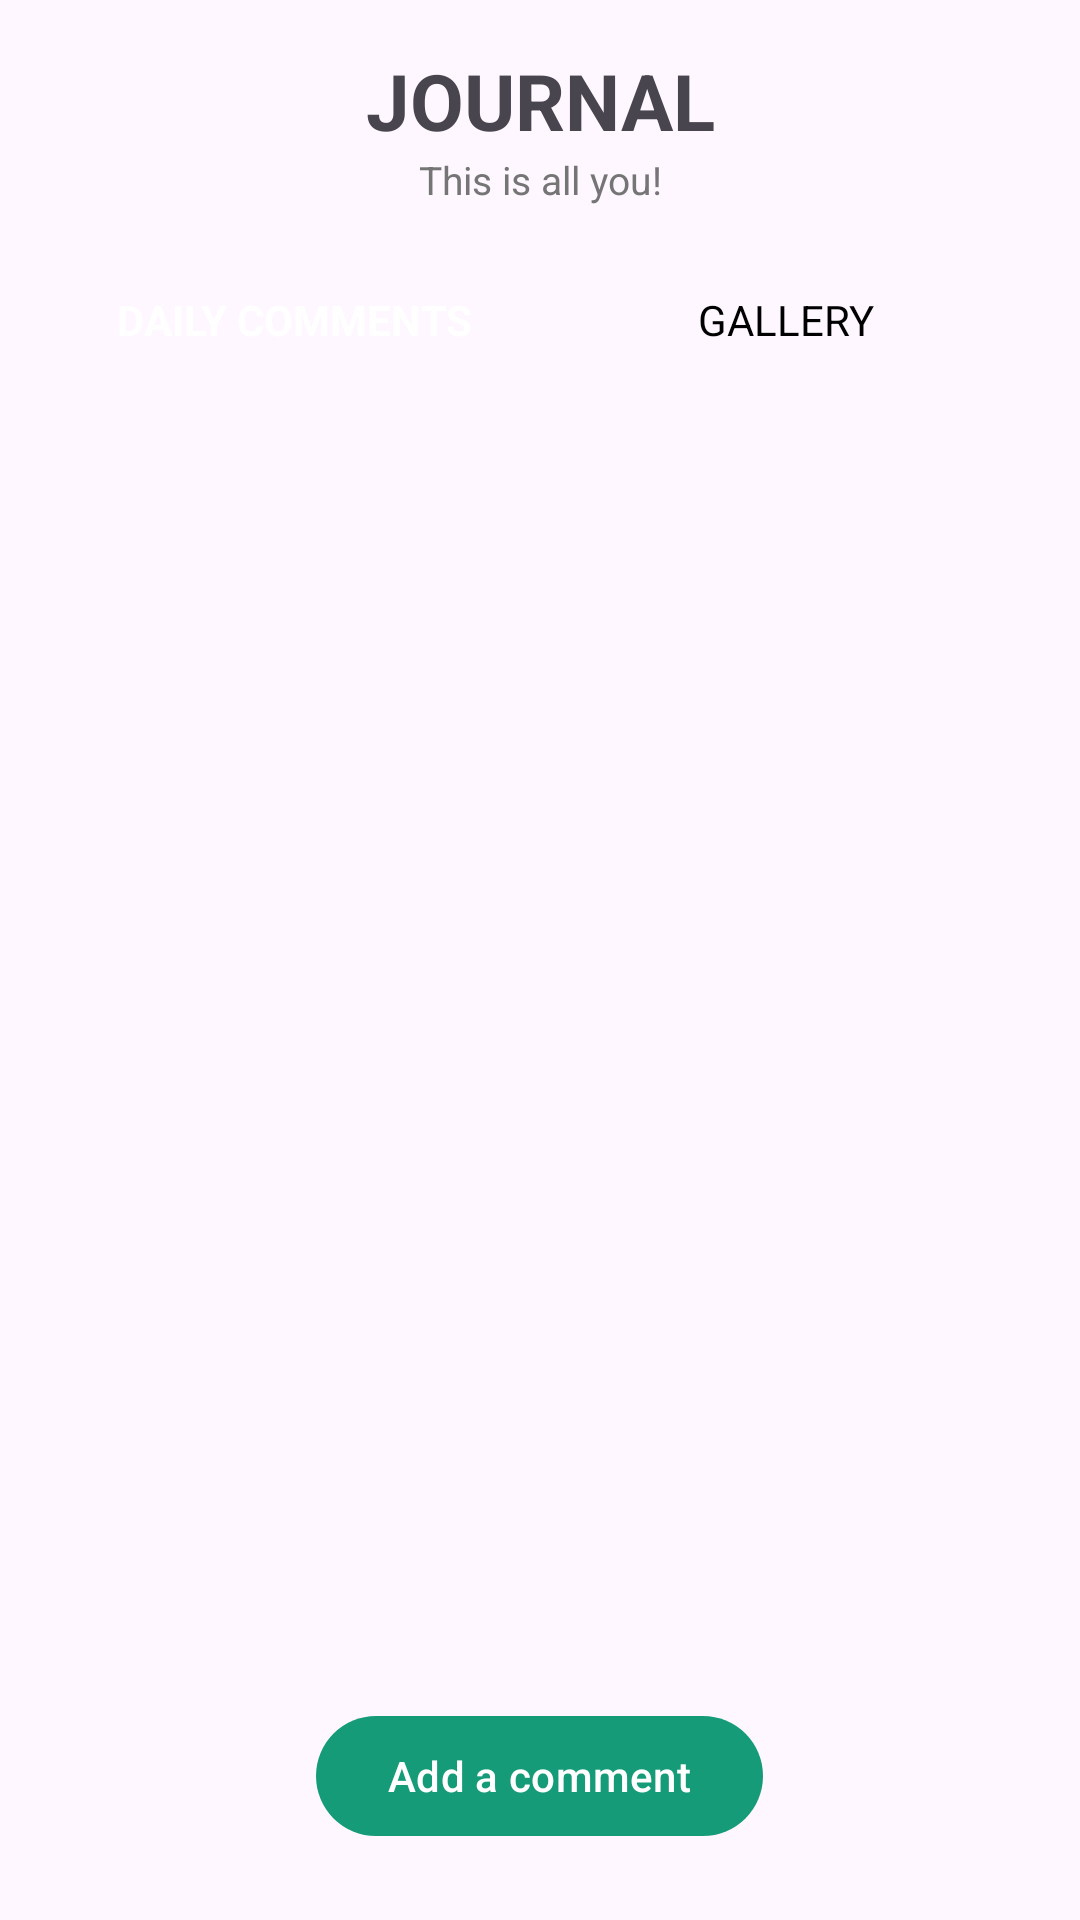

This screen was rendered from an Android layout file. Write that file and the resources it references.
<!-- AndroidManifest.xml: application theme Theme.HabitTracker -->
<!-- res/layout/fragment_journal.xml -->
<?xml version="1.0" encoding="utf-8"?>
<RelativeLayout xmlns:android="http://schemas.android.com/apk/res/android"
    xmlns:app="http://schemas.android.com/apk/res-auto"
    android:layout_width="match_parent"
    android:layout_height="match_parent">

    <TextView
        android:id="@+id/tvJournalTitle"
        android:layout_width="match_parent"
        android:layout_height="wrap_content"
        android:text="JOURNAL"
        android:textAlignment="center"
        android:textStyle="bold"
        android:textSize="26sp"
        android:layout_marginTop="16dp" />

    <TextView
        android:id="@+id/tvJournalSubtitle"
        android:layout_width="match_parent"
        android:layout_height="wrap_content"
        android:layout_below="@id/tvJournalTitle"
        android:text="This is all you!"
        android:textAlignment="center"
        android:textColor="#757575"
        android:textSize="13sp"
        android:layout_marginBottom="16dp" />

    
    <LinearLayout
        android:id="@+id/layoutToggleButtons"
        android:layout_width="match_parent"
        android:layout_height="44dp"
        android:layout_below="@id/tvJournalSubtitle"
        android:orientation="horizontal"
        android:layout_marginHorizontal="16dp"
        android:layout_marginBottom="16dp">

        <TextView
            android:id="@+id/tabDailyComments"
            android:layout_width="0dp"
            android:layout_height="match_parent"
            android:layout_weight="1"
            android:text="DAILY COMMENTS"
            android:gravity="center"
            android:textStyle="bold"
            android:textColor="@android:color/white"
            android:background="@drawable/bg_toggle_selected"
            android:clickable="true"
            android:focusable="true" />

        <TextView
            android:id="@+id/tabGallery"
            android:layout_width="0dp"
            android:layout_height="match_parent"
            android:layout_weight="1"
            android:text="GALLERY"
            android:gravity="center"
            android:textColor="@android:color/black"
            android:clickable="true"
            android:focusable="true" />
    </LinearLayout>

    
    <RelativeLayout
        android:id="@+id/layoutGalleryContainer"
        android:layout_width="match_parent"
        android:layout_height="match_parent"
        android:layout_below="@id/layoutToggleButtons"
        android:visibility="gone">

        <androidx.recyclerview.widget.RecyclerView
            android:id="@+id/rvGallery"
            android:layout_width="match_parent"
            android:layout_height="match_parent"
            android:padding="8dp"
            android:clipToPadding="false"
            android:paddingBottom="80dp" />

        <com.google.android.material.button.MaterialButton
            android:id="@+id/btnAddPhoto"
            android:layout_width="wrap_content"
            android:layout_height="wrap_content"
            android:layout_alignParentBottom="true"
            android:layout_centerHorizontal="true"
            android:layout_marginBottom="24dp"
            android:text="Add a photo"
            android:textAllCaps="false"
            app:cornerRadius="24dp"
            android:elevation="6dp"
            android:paddingHorizontal="24dp" />

        <LinearLayout
            android:id="@+id/layoutGalleryEmpty"
            android:layout_width="match_parent"
            android:layout_height="match_parent"
            android:orientation="vertical"
            android:padding="24dp"
            android:gravity="center"
            android:visibility="gone">

            <ImageView
                android:layout_width="72dp"
                android:layout_height="72dp"
                android:src="@android:drawable/ic_menu_gallery"
                android:contentDescription="Gallery Icon"
                android:alpha="0.6" />

            <TextView
                android:layout_width="wrap_content"
                android:layout_height="wrap_content"
                android:layout_marginTop="16dp"
                android:text="Journal Gallery"
                android:textSize="18sp"
                android:textStyle="bold" />

            <TextView
                android:layout_width="wrap_content"
                android:layout_height="wrap_content"
                android:layout_marginTop="8dp"
                android:text="Capture and view memories attached to your daily habits."
                android:textAlignment="center"
                android:textColor="#757575"
                android:textSize="14sp" />
        </LinearLayout>
    </RelativeLayout>

    
    <RelativeLayout
        android:id="@+id/layoutDailyComments"
        android:layout_width="match_parent"
        android:layout_height="match_parent"
        android:layout_below="@id/layoutToggleButtons">

        <androidx.recyclerview.widget.RecyclerView
            android:id="@+id/rvJournalEntries"
            android:layout_width="match_parent"
            android:layout_height="match_parent"
            android:clipToPadding="false"
            android:paddingBottom="80dp" />

        <com.google.android.material.button.MaterialButton
            android:id="@+id/btnAddComment"
            android:layout_width="wrap_content"
            android:layout_height="wrap_content"
            android:layout_alignParentBottom="true"
            android:layout_centerHorizontal="true"
            android:layout_marginBottom="24dp"
            android:text="Add a comment"
            android:textAllCaps="false"
            app:cornerRadius="24dp"
            android:elevation="6dp"
            android:paddingHorizontal="24dp" />

    </RelativeLayout>

    
    <TextView
        android:id="@+id/tvEmptyJournal"
        android:layout_width="match_parent"
        android:layout_height="wrap_content"
        android:layout_centerInParent="true"
        android:text="No entries yet."
        android:gravity="center"
        android:textSize="16sp"
        android:visibility="gone" />

</RelativeLayout>
<!-- resources referenced by this layout -->
<resources>
  <style name="Theme.HabitTracker" parent="Base.Theme.HabitTracker" />
  <style name="Base.Theme.HabitTracker" parent="Theme.Material3.DayNight.NoActionBar">
          
          <item name="colorPrimary">#159B78</item>
          <item name="colorOnPrimary">#FFFFFF</item>
          <item name="colorPrimaryContainer">#159B78</item>
          <item name="colorOnPrimaryContainer">#FFFFFF</item>
      </style>
</resources>
